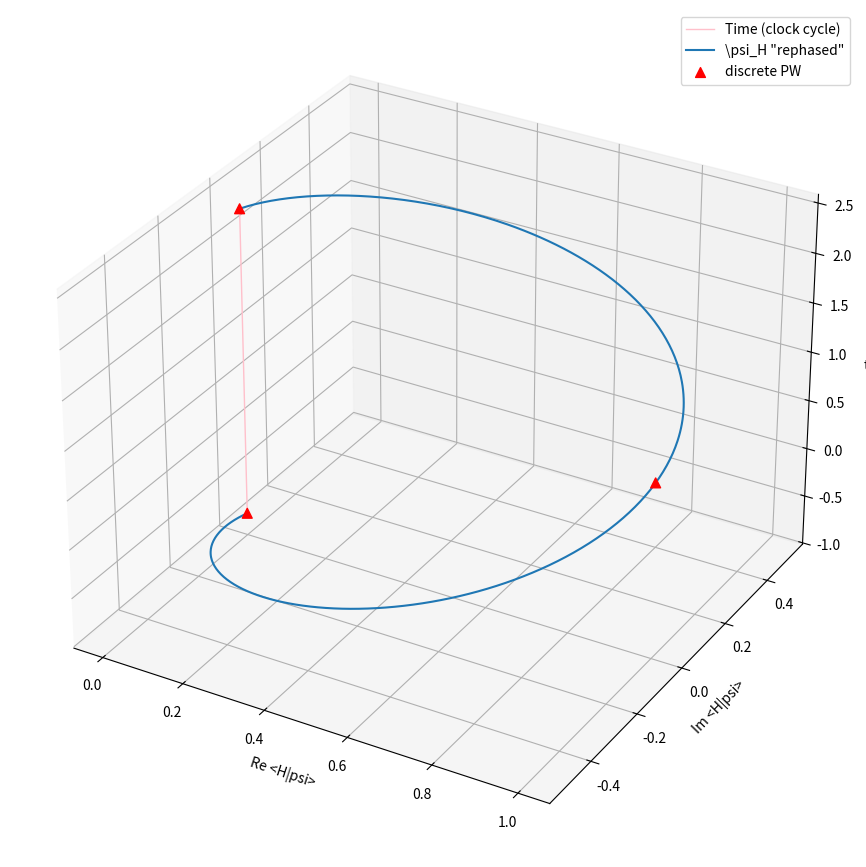
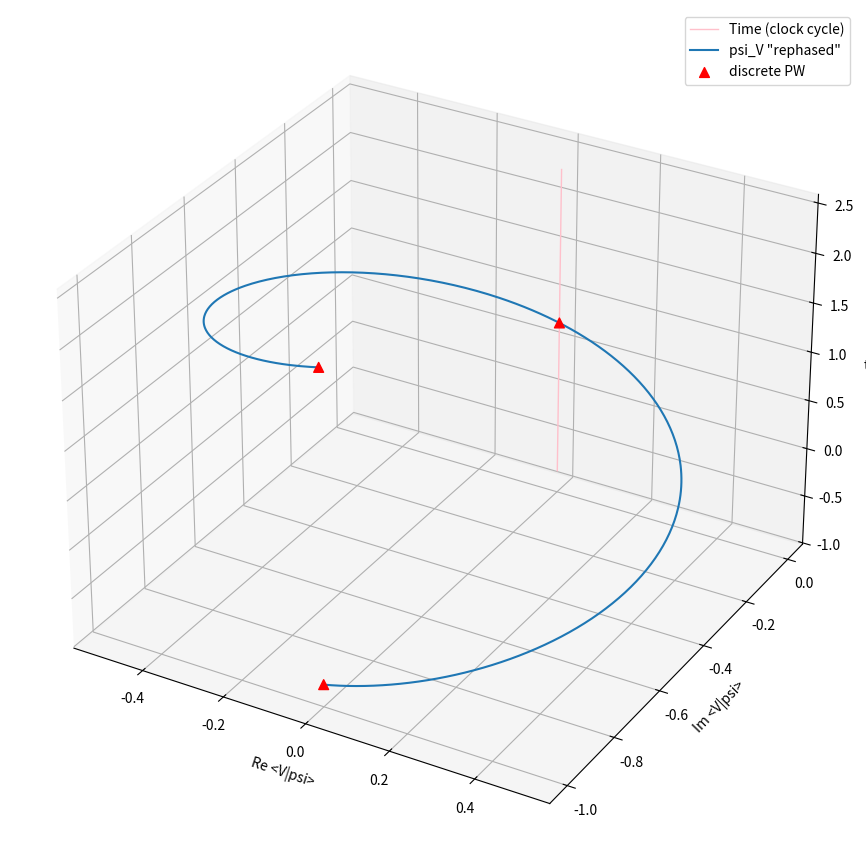

Source code (Python) for these figures, in order:
# ---
# jupyter:
#   jupytext:
#     formats: ipynb,py:percent
#     text_representation:
#       extension: .py
#       format_name: percent
#       format_version: '1.3'
#       jupytext_version: 1.13.7
#   kernelspec:
#     display_name: Python 3 (ipykernel)
#     language: python
#     name: python3
# ---

# %% [markdown]
# ## Comparison with ordinary QM 

# %% [markdown]
# Conversions from symbolic to numeric (including implicit one) for plotting seems problematic, either with `subs()` or `lambdify()`, therefore we start over, with a new notebook. We also assume
# \begin{equation*}
#     \hbar = \omega = 1 \,\text{.}
# \end{equation*}

# %%
import numpy as np
from scipy.linalg import expm

# %%
import matplotlib as mpl
from mpl_toolkits.mplot3d import Axes3D
import numpy as np
import matplotlib.pyplot as plt

# %%
# %matplotlib inline

# %%
Hs = np.array([
    [0, 1j],
    [-1j, 0]
])


# %%
def evolve_psi(t, t0, psi0):
    return expm(-1j*Hs*(t-t0)).dot(psi0)


# %%
def correction_eigenJ(t, t0, eigenvalue):
    return np.exp(-1j*eigenvalue*(t-t0))


# %%
def correction_timeshift(t, t0, timeshift):
    deltaT = np.pi/2
    omega_prime = (np.pi*timeshift) / (deltaT**2)
    return np.exp(-1j*omega_prime*(t-t0))


# %%
def psi_fixed(t, t0, psi0, eigenvalue):
    return evolve_psi(t, t0, psi0) * correction_eigenJ(t, t0, eigenvalue) * correction_timeshift(t, t0, t0)


# %%
def psi_fixed_0_re(t, t0, psi0, eigenvalue):
    return np.real(psi_fixed(t, t0, psi0, eigenvalue)[0])


# %%
def psi_fixed_0_im(t, t0, psi0, eigenvalue):
    return np.imag(psi_fixed(t, t0, psi0, eigenvalue)[0])


# %%
def psi_fixed_1_re(t, t0, psi0, eigenvalue):
    return np.real(psi_fixed(t, t0, psi0, eigenvalue)[1])


# %%
def psi_fixed_1_im(t, t0, psi0, eigenvalue):
    return np.imag(psi_fixed(t, t0, psi0, eigenvalue)[1])


# %%
mpl.rcParams['legend.fontsize'] = 10

# fig = plt.figure(figsize=(15, 11))
# ax = fig.gca(projection='3d')
fig, ax = plt.subplots(figsize=(15, 11), subplot_kw=dict(projection='3d'))

# Prepare arrays x, y, z
# z is t
z = np.linspace(-np.pi/4, 3*np.pi/4, 500)

# Auto-broadcasting doesn't work as expected, therefore we explicitly
# map the z vector via `np.vectorize()`

# x is real part of psi[0] or Re(psi_H) as in psi = psi_H|H> + psi_V|V>
x = np.vectorize(lambda t: psi_fixed_0_re(t, -np.pi/4, [0, -1j], 0))(z) 
# y is imag part of psi[0] or Im(psi_H) as in psi = psi_H|H> + psi_V|V>
y = np.vectorize(lambda t: psi_fixed_0_im(t, -np.pi/4, [0, -1j], 0))(z) 

plt.plot([0, 0], [0, 0], [-np.pi/4, 3*np.pi/4], lw=1, c='pink', label='Time (clock cycle)')

ax.plot(x, y, z, label='\psi_H "rephased"')

points_x = np.array([     0.0,     1.0,       0.0])
points_y = np.array([     0.0,     0.0,       0.0])
points_z = np.array([-np.pi/4, np.pi/4, 3*np.pi/4])
ax.scatter(points_x, points_y, points_z, marker='^', c='red', s=50, alpha=1.0, label='discrete PW')

plt.xlabel('Re <H|psi>')
plt.ylabel('Im <H|psi>')
ax.set_zlabel('t')

ax.legend()

plt.show()


# %%
mpl.rcParams['legend.fontsize'] = 10

# fig = plt.figure(figsize=(15, 11))
# ax = fig.gca(projection='3d')
fig, ax = plt.subplots(figsize=(15, 11), subplot_kw=dict(projection='3d'))


# Prepare arrays x, y, z
# z is t
z = np.linspace(-np.pi/4, 3*np.pi/4, 500)

# Auto-broadcasting doesn't work as expected, therefore we explicitly
# map the z vector via `np.vectorize()`

# x is real part of psi[1] or Re(psi_V) as in psi = psi_H|H> + psi_V|V>
x = np.vectorize(lambda t: psi_fixed_1_re(t, -np.pi/4, [0, -1j], 0))(z) 
# y is imag part of psi[0] or Im(psi_H) as in psi = psi_H|H> + ps_V|V>
y = np.vectorize(lambda t: psi_fixed_1_im(t, -np.pi/4, [0, -1j], 0))(z) 

plt.plot([0, 0], [0, 0], [-np.pi/4, 3*np.pi/4], lw=1, c='pink', label='Time (clock cycle)')

ax.plot(x, y, z, label='psi_V "rephased"')

points_x = np.array([     0.0,     0.0,       0.0])
points_y = np.array([    -1.0,     0.0,      -1.0])
points_z = np.array([-np.pi/4, np.pi/4, 3*np.pi/4])
ax.scatter(points_x, points_y, points_z, marker='^', c='red', s=50, alpha=1.0, label='discrete PW')

plt.xlabel('Re <V|psi>')
plt.ylabel('Im <V|psi>')
ax.set_zlabel('t')

ax.legend()

plt.show()


# %%
